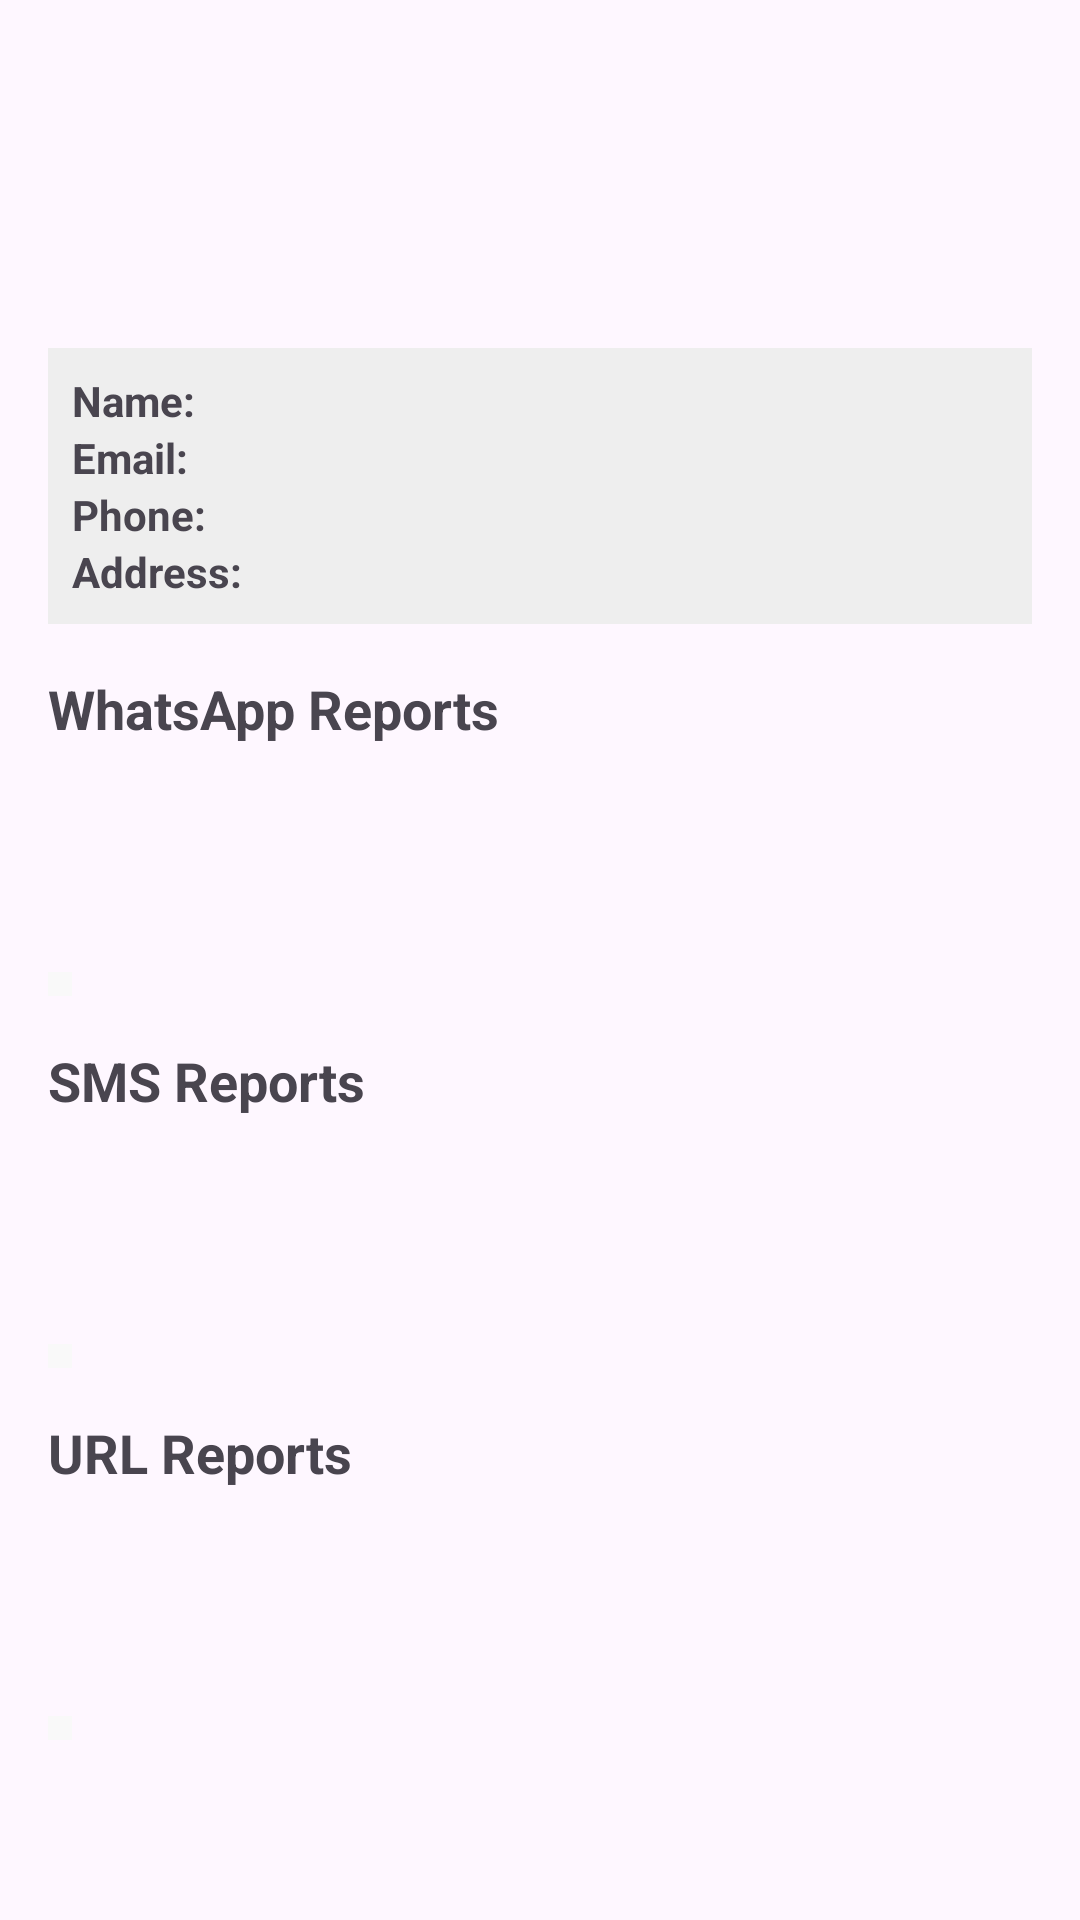

This screen was rendered from an Android layout file. Write that file and the resources it references.
<!-- AndroidManifest.xml: application theme Theme.AhilyaRakshaSutra -->
<!-- res/layout/activity_profile.xml -->
<ScrollView xmlns:android="http://schemas.android.com/apk/res/android"
    android:layout_width="match_parent"
    android:layout_height="match_parent"
    android:padding="16dp">

    <LinearLayout
        android:orientation="vertical"
        android:layout_width="match_parent"
        android:layout_marginTop="100dp"
        android:layout_height="wrap_content">

        
        <TableLayout
            android:layout_width="match_parent"
            android:layout_height="wrap_content"
            android:stretchColumns="1"
            android:background="#EEEEEE"
            android:padding="8dp">

            <TableRow>
                <TextView android:text="Name:" android:textStyle="bold"/>
                <TextView android:id="@+id/tvName"/>
            </TableRow>

            <TableRow>
                <TextView android:text="Email:" android:textStyle="bold"/>
                <TextView android:id="@+id/tvEmail"/>
            </TableRow>

            <TableRow>
                <TextView android:text="Phone:" android:textStyle="bold"/>
                <TextView android:id="@+id/tvPhone"/>
            </TableRow>

            <TableRow>
                <TextView android:text="Address:" android:textStyle="bold"/>
                <TextView android:id="@+id/tvAddress"/>
            </TableRow>
        </TableLayout>

        <TextView
            android:text="WhatsApp Reports"
            android:textStyle="bold"
            android:textSize="18sp"
            android:layout_marginTop="16dp"
            android:layout_width="match_parent"
            android:layout_height="100dp"/>

        <HorizontalScrollView
            android:layout_width="match_parent"
            android:layout_height="wrap_content">
            <TableLayout
                android:id="@+id/tableWhatsapp"
                android:layout_width="wrap_content"
                android:layout_height="wrap_content"
                android:stretchColumns="*"
                android:background="#F9F9F9"
                android:padding="4dp"/>
        </HorizontalScrollView>

        
        <TextView
            android:text="SMS Reports"
            android:textStyle="bold"
            android:textSize="18sp"
            android:layout_marginTop="16dp"
            android:layout_width="match_parent"
            android:layout_height="100dp"/>

        <HorizontalScrollView
            android:layout_width="match_parent"
            android:layout_height="wrap_content">
            <TableLayout
                android:id="@+id/tableSms"
                android:layout_width="wrap_content"
                android:layout_height="wrap_content"
                android:stretchColumns="*"
                android:background="#F9F9F9"
                android:padding="4dp"/>
        </HorizontalScrollView>


        
        <TextView
            android:text="URL Reports"
            android:textStyle="bold"
            android:textSize="18sp"
            android:layout_marginTop="16dp"
            android:layout_width="match_parent"
            android:layout_height="100dp"/>

        <HorizontalScrollView
            android:layout_width="match_parent"
            android:layout_height="wrap_content">
            <TableLayout
                android:id="@+id/tableUrl"
                android:layout_width="wrap_content"
                android:layout_height="wrap_content"
                android:stretchColumns="*"
                android:background="#F9F9F9"
                android:padding="4dp"/>
        </HorizontalScrollView>

    </LinearLayout>
</ScrollView>
<!-- resources referenced by this layout -->
<resources>
  <style name="Theme.AhilyaRakshaSutra" parent="Base.Theme.AhilyaRakshaSutra" />
  <style name="Base.Theme.AhilyaRakshaSutra" parent="Theme.Material3.DayNight.NoActionBar">
          
          
      </style>
</resources>
